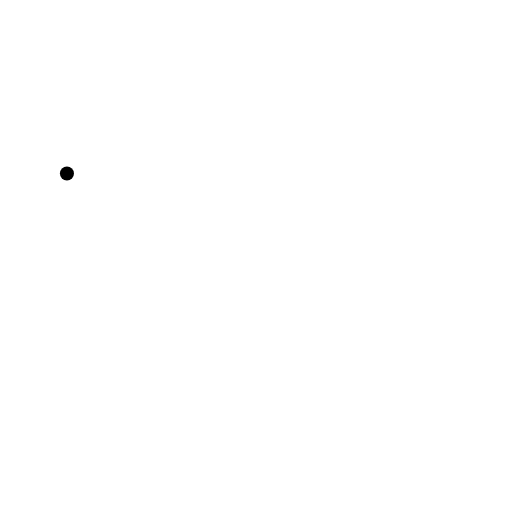
t = 0.00 s
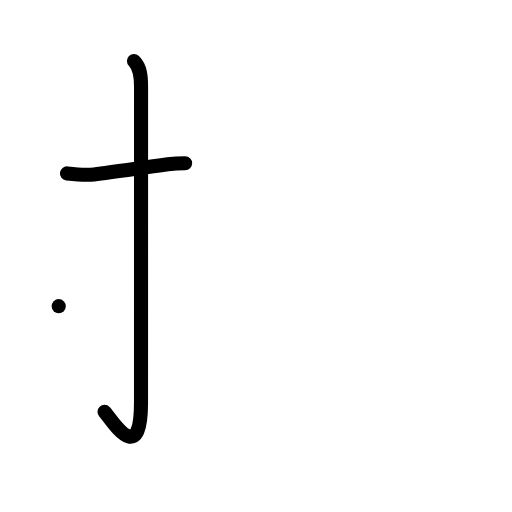
t = 2.00 s
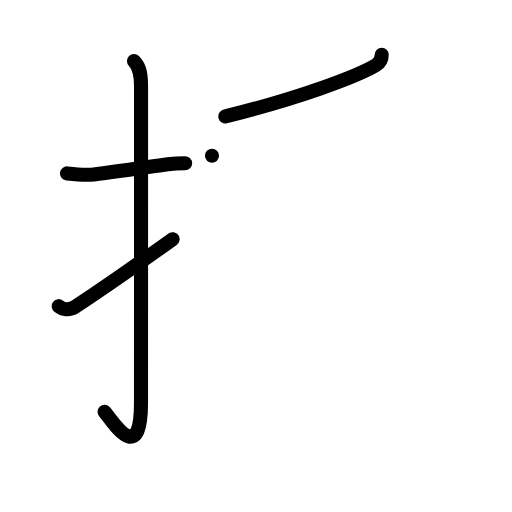
t = 4.00 s
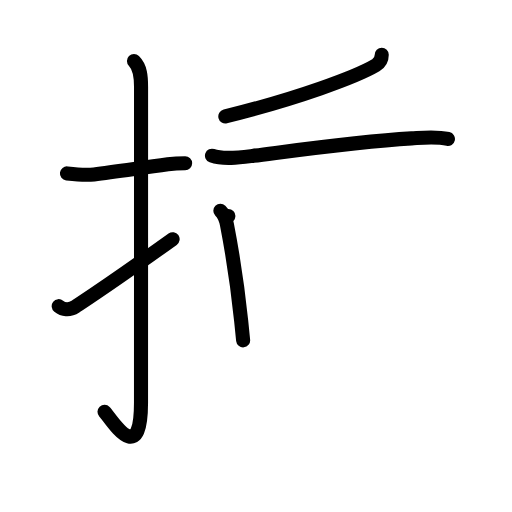
t = 6.00 s
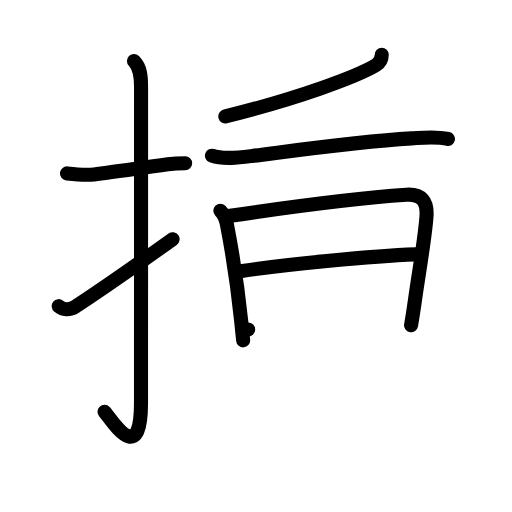
t = 8.00 s
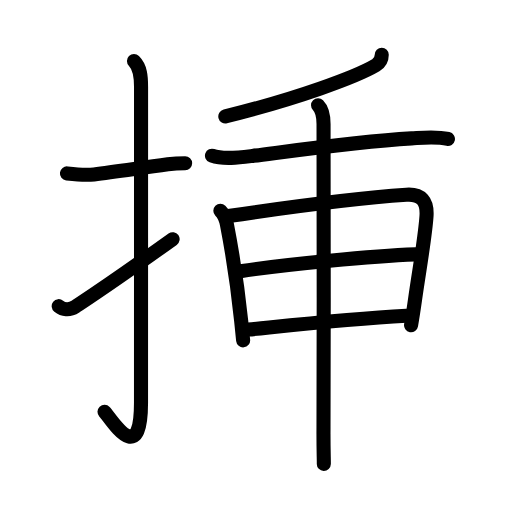
t = 10.00 s

The animated SVG that drew these frames (rendered in a browser with its animation timeline set to each time). Animation: 34 SMIL elements (animate=34); one cycle of 10.00 s.

<?xml version="1.0" encoding="UTF-8"?>
<!--
AniKanjiVG is licensed by CC-BY-SA Paul C. Sommerhoff (https://bitbucket.org/sommerhoff/anikanjivg).
AniKanjiVG uses KanjiVG which is licensed by CC-BY-SA Ulrich Apel (http://kanjivg.tagaini.net).
See also http://creativecommons.org/licenses/by-sa/3.0/
-->
<svg xmlns:kvg='http://kanjivg.tagaini.net' xmlns='http://www.w3.org/2000/svg' width='109' height='109' viewBox='0 0 109 109' style='fill:none;stroke:#000000;stroke-width:3;stroke-linecap:round;stroke-linejoin:round;' id="kvg:kanji_0633f"><g id="kvg:0633f" kvg:element="挿"><g id="kvg:0633f-g1" kvg:element="扌" kvg:variant="true" kvg:original="手" kvg:position="left" kvg:radical="general"><path id="kvg:0633f-s1" kvg:type="㇐" d="M14.25,36.92c1.95,0.23,3.77,0.45,5.76,0.21c4.33-0.53,9.28-1.28,15.73-2.15c1.2-0.16,2.38-0.23,3.67-0.23"><animate attributeName="d" begin="0.0s" dur="0.3333333333333333s" from="M14.25,36.92C14.25,36.92,14.25,36.92,14.25,36.92" to="M14.25,36.92c1.95,0.23,3.77,0.45,5.76,0.21" />
<animate attributeName="d" begin="0.3333333333333333s" dur="0.3333333333333333s" from="M14.25,36.92c1.95,0.23,3.77,0.45,5.76,0.21c0,0,0,0,0,0,0" to="M14.25,36.92c1.95,0.23,3.77,0.45,5.76,0.21c4.33-0.53,9.28-1.28,15.73-2.15" />
<animate attributeName="d" begin="0.6666666666666666s" dur="0.3333333333333333s" from="M14.25,36.92c1.95,0.23,3.77,0.45,5.76,0.21c4.33-0.53,9.28-1.28,15.73-2.15c0,0,0,0,0,0,0" to="M14.25,36.92c1.95,0.23,3.77,0.45,5.76,0.21c4.33-0.53,9.28-1.28,15.73-2.15c1.2-0.16,2.38-0.23,3.67-0.23" />
</path>
<path id="kvg:0633f-s2" kvg:type="㇚" d="M28.52,13c1.37,1.37,1.51,3.25,1.51,5.52c0,15.23-0.01,55.71-0.01,67.15c0,14.25-6.32,3.53-7.77,2"><animate attributeName="d" begin="1.0s" dur="0.3333333333333333s" from="M28.52,13C28.52,13,28.52,13,28.52,13" to="M28.52,13c1.37,1.37,1.51,3.25,1.51,5.52" />
<animate attributeName="d" begin="1.3333333333333333s" dur="0.3333333333333333s" from="M28.52,13c1.37,1.37,1.51,3.25,1.51,5.52c0,0,0,0,0,0,0" to="M28.52,13c1.37,1.37,1.51,3.25,1.51,5.52c0,15.23-0.01,55.71-0.01,67.15" />
<animate attributeName="d" begin="1.6666666666666665s" dur="0.3333333333333333s" from="M28.52,13c1.37,1.37,1.51,3.25,1.51,5.52c0,15.23-0.01,55.71-0.01,67.15c0,0,0,0,0,0,0" to="M28.52,13c1.37,1.37,1.51,3.25,1.51,5.52c0,15.23-0.01,55.71-0.01,67.15c0,14.25-6.32,3.53-7.77,2" />
<animate attributeName="d" begin="0s" dur="1.0s" from="M-100,-100" to="M-100,-100" />
</path>
<path id="kvg:0633f-s3" kvg:type="㇀" d="M12.5,65.18c0.88,0.7,2.18,1,3.56,0.09c6.44-4.26,8.19-5.39,20.69-14.35"><animate attributeName="d" begin="2.0s" dur="0.5s" from="M12.5,65.18C12.5,65.18,12.5,65.18,12.5,65.18" to="M12.5,65.18c0.88,0.7,2.18,1,3.56,0.09" />
<animate attributeName="d" begin="2.5s" dur="0.5s" from="M12.5,65.18c0.88,0.7,2.18,1,3.56,0.09c0,0,0,0,0,0,0" to="M12.5,65.18c0.88,0.7,2.18,1,3.56,0.09c6.44-4.26,8.19-5.39,20.69-14.35" />
<animate attributeName="d" begin="0s" dur="2.0s" from="M-100,-100" to="M-100,-100" />
</path>
</g>
<g id="kvg:0633f-g2" kvg:position="right" kvg:phon="千+日"><g id="kvg:0633f-g3" kvg:element="千" kvg:part="1"><g id="kvg:0633f-g4" kvg:element="丿"><path id="kvg:0633f-s4" kvg:type="㇒" d="M81.27,11.67c0,0.96-0.39,1.71-1.26,2.22c-4.25,2.5-16.75,7.11-32.04,10.9"><animate attributeName="d" begin="3.0s" dur="0.5s" from="M81.27,11.67C81.27,11.67,81.27,11.67,81.27,11.67" to="M81.27,11.67c0,0.96-0.39,1.71-1.26,2.22" />
<animate attributeName="d" begin="3.5s" dur="0.5s" from="M81.27,11.67c0,0.96-0.39,1.71-1.26,2.22c0,0,0,0,0,0,0" to="M81.27,11.67c0,0.96-0.39,1.71-1.26,2.22c-4.25,2.5-16.75,7.11-32.04,10.9" />
<animate attributeName="d" begin="0s" dur="3.0s" from="M-100,-100" to="M-100,-100" />
</path>
</g>
</g>
<g id="kvg:0633f-g5" kvg:element="十" kvg:part="1"><path id="kvg:0633f-s5" kvg:type="㇐" d="M45.13,33.15c2.49,0.9,6.1,0.37,8.64,0.04c9.5-1.21,22.19-3.03,33.85-3.73c2.58-0.15,5.2-0.44,7.74,0.12"><animate attributeName="d" begin="4.0s" dur="0.3333333333333333s" from="M45.13,33.15C45.13,33.15,45.13,33.15,45.13,33.15" to="M45.13,33.15c2.49,0.9,6.1,0.37,8.64,0.04" />
<animate attributeName="d" begin="4.333333333333333s" dur="0.3333333333333333s" from="M45.13,33.15c2.49,0.9,6.1,0.37,8.64,0.04c0,0,0,0,0,0,0" to="M45.13,33.15c2.49,0.9,6.1,0.37,8.64,0.04c9.5-1.21,22.19-3.03,33.85-3.73" />
<animate attributeName="d" begin="4.666666666666667s" dur="0.3333333333333333s" from="M45.13,33.15c2.49,0.9,6.1,0.37,8.64,0.04c9.5-1.21,22.19-3.03,33.85-3.73c0,0,0,0,0,0,0" to="M45.13,33.15c2.49,0.9,6.1,0.37,8.64,0.04c9.5-1.21,22.19-3.03,33.85-3.73c2.58-0.15,5.2-0.44,7.74,0.12" />
<animate attributeName="d" begin="0s" dur="4.0s" from="M-100,-100" to="M-100,-100" />
</path>
</g>
<g id="kvg:0633f-g6" kvg:element="日"><path id="kvg:0633f-s6" kvg:type="㇑" d="M46.91,44.87c0.74,0.74,1.25,2.14,1.39,2.87c1.07,5.51,2.28,13.24,3.04,20.53c0.15,1.45,0.29,2.86,0.42,4.19"><animate attributeName="d" begin="5.0s" dur="0.3333333333333333s" from="M46.91,44.87C46.91,44.87,46.91,44.87,46.91,44.87" to="M46.91,44.87c0.74,0.74,1.25,2.14,1.39,2.87" />
<animate attributeName="d" begin="5.333333333333333s" dur="0.3333333333333333s" from="M46.91,44.87c0.74,0.74,1.25,2.14,1.39,2.87c0,0,0,0,0,0,0" to="M46.91,44.87c0.74,0.74,1.25,2.14,1.39,2.87c1.07,5.51,2.28,13.24,3.04,20.53" />
<animate attributeName="d" begin="5.666666666666667s" dur="0.3333333333333333s" from="M46.91,44.87c0.74,0.74,1.25,2.14,1.39,2.87c1.07,5.51,2.28,13.24,3.04,20.53c0,0,0,0,0,0,0" to="M46.91,44.87c0.74,0.74,1.25,2.14,1.39,2.87c1.07,5.51,2.28,13.24,3.04,20.53c0.15,1.45,0.29,2.86,0.42,4.19" />
<animate attributeName="d" begin="0s" dur="5.0s" from="M-100,-100" to="M-100,-100" />
</path>
<path id="kvg:0633f-s7" kvg:type="㇕a" d="M48.62,46c12.63-1.88,29.26-3.96,37.9-4.54C89.75,41.25,91,42.88,90.8,46c-0.29,4.47-1.57,11.58-2.44,17.76c-0.28,1.96-0.56,3.83-0.85,5.48"><animate attributeName="d" begin="6.0s" dur="0.25s" from="M48.62,46C48.62,46,48.62,46,48.62,46" to="M48.62,46c12.63-1.88,29.26-3.96,37.9-4.54" />
<animate attributeName="d" begin="6.25s" dur="0.25s" from="M48.62,46c12.63-1.88,29.26-3.96,37.9-4.54c0,0,0,0,0,0,0" to="M48.62,46c12.63-1.88,29.26-3.96,37.9-4.54C89.75,41.25,91,42.88,90.8,46" />
<animate attributeName="d" begin="6.5s" dur="0.25s" from="M48.62,46c12.63-1.88,29.26-3.96,37.9-4.54C89.75,41.25,91,42.88,90.8,46c0,0,0,0,0,0,0" to="M48.62,46c12.63-1.88,29.26-3.96,37.9-4.54C89.75,41.25,91,42.88,90.8,46c-0.29,4.47-1.57,11.58-2.44,17.76" />
<animate attributeName="d" begin="6.75s" dur="0.25s" from="M48.62,46c12.63-1.88,29.26-3.96,37.9-4.54C89.75,41.25,91,42.88,90.8,46c-0.29,4.47-1.57,11.58-2.44,17.76c0,0,0,0,0,0,0" to="M48.62,46c12.63-1.88,29.26-3.96,37.9-4.54C89.75,41.25,91,42.88,90.8,46c-0.29,4.47-1.57,11.58-2.44,17.76c-0.28,1.96-0.56,3.83-0.85,5.48" />
<animate attributeName="d" begin="0s" dur="6.0s" from="M-100,-100" to="M-100,-100" />
</path>
<path id="kvg:0633f-s8" kvg:type="㇐a" d="M51.16,57.73c10.09-1.48,28.09-3.23,37.29-3.57"><animate attributeName="d" begin="7.0s" dur="1.0s" from="M51.16,57.73C51.16,57.73,51.16,57.73,51.16,57.73" to="M51.16,57.73c10.09-1.48,28.09-3.23,37.29-3.57" />
<animate attributeName="d" begin="0s" dur="7.0s" from="M-100,-100" to="M-100,-100" />
</path>
<path id="kvg:0633f-s9" kvg:type="㇐a" d="M52.83,70.17c11.42-1.17,21.42-2.3,33.68-2.96"><animate attributeName="d" begin="8.0s" dur="1.0s" from="M52.83,70.17C52.83,70.17,52.83,70.17,52.83,70.17" to="M52.83,70.17c11.42-1.17,21.42-2.3,33.68-2.96" />
<animate attributeName="d" begin="0s" dur="8.0s" from="M-100,-100" to="M-100,-100" />
</path>
</g>
<g id="kvg:0633f-g7" kvg:element="千" kvg:part="2"><g id="kvg:0633f-g8" kvg:element="十" kvg:part="2"><path id="kvg:0633f-s10" kvg:type="㇑" d="M67.71,22.39c0.88,0.88,1.17,2.23,1.17,4.03c0,0.65,0.09,44.87-0.01,64.58c-0.03,4.84,0.09,6.77,0.07,7.75"><animate attributeName="d" begin="9.0s" dur="0.3333333333333333s" from="M67.71,22.39C67.71,22.39,67.71,22.39,67.71,22.39" to="M67.71,22.39c0.88,0.88,1.17,2.23,1.17,4.03" />
<animate attributeName="d" begin="9.333333333333334s" dur="0.3333333333333333s" from="M67.71,22.39c0.88,0.88,1.17,2.23,1.17,4.03c0,0,0,0,0,0,0" to="M67.71,22.39c0.88,0.88,1.17,2.23,1.17,4.03c0,0.65,0.09,44.87-0.01,64.58" />
<animate attributeName="d" begin="9.666666666666666s" dur="0.3333333333333333s" from="M67.71,22.39c0.88,0.88,1.17,2.23,1.17,4.03c0,0.65,0.09,44.87-0.01,64.58c0,0,0,0,0,0,0" to="M67.71,22.39c0.88,0.88,1.17,2.23,1.17,4.03c0,0.65,0.09,44.87-0.01,64.58c-0.03,4.84,0.09,6.77,0.07,7.75" />
<animate attributeName="d" begin="0s" dur="9.0s" from="M-100,-100" to="M-100,-100" />
</path>
</g>
</g>
</g>
</g>
</svg>
